Run: headless pygame with SDL's dummy video driver; simulated clock (each Clock.tick advances the game by its frame time, no real sleeping); random seed 0; keys injected as events and as key.get_pressed() state; no mouse input.
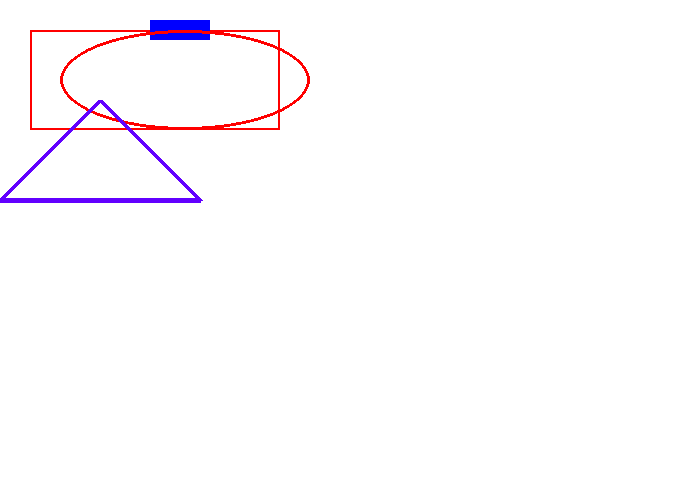
Frame 1 of 4 · flips 1–60 · no input
Frame 2 of 4 · flips 61–180 · tapped SPACE, RETURN · held RIGHT (→), D · screen unchanged from frame 1, image omitted
Frame 3 of 4 · flips 181–300 · held DOWN (↓), S · screen unchanged from frame 2, image omitted
Frame 4 of 4 · flips 301–420 · held LEFT (←), A, UP (↑), W · screen unchanged from frame 3, image omitted

The pygame program that drew these frames:

import pygame


# Definimos algunos colores
NEGRO = (0, 0 ,0)
BLANCO = (255, 255, 255)
VERDE = (0, 255, 0)
ROJO = (255, 0, 0)
AZUL = (0, 0, 255)
VIOLETA = (98, 0, 255)

pygame.init()
  
# Establecemos las dimensiones de la pantalla [largo,altura]
dimensiones = [700,500]
pantalla = pygame.display.set_mode(dimensiones) 
pygame.display.set_caption("Mi Primer juego en Informática")
 
#El bucle se ejecuta hasta que el usuario hace click sobre el botón de cierre.

hecho = False

 
# Se usa para establecer cuan rápido se actualiza la pantalla

reloj = pygame.time.Clock()
 
# -------- Bucle principal del Programa -----------
while not hecho:
    # --- Bucle principal de eventos
    for evento in pygame.event.get():
        if evento.type == pygame.QUIT: 
            hecho = True 
    
    # --- LA LÓGICA DEL JUEGO DEBERÍA IR AQUÍ
 
    # --- EL CÓDIGO DE DIBUJO DEBERÍA IR AQUÍ
    
    # Primero, limpia la pantalla con blanco. No vayas a poner otros comandos de dibujo encima 
    # de esto, de otra forma serán borrados por este comando:
   
    pantalla.fill(BLANCO)
    pygame.draw.rect(pantalla,ROJO,[30,30,250,100],2 )
    pygame.draw.rect(pantalla, AZUL, [150, 20, 60, 20])
    pygame.draw.ellipse(pantalla,ROJO,[60,30,250,100],3)
    pygame.draw.polygon(pantalla,VIOLETA,[[100,100],[0,200],[200,200]],5)
    

    # --- Avanzamos y actualizamos la pantalla con lo que hemos dibujado.
    pygame.display.flip()

    # --- Limitamos a 60 fotogramas por segundo (frames per second)
    reloj.tick(60)
    
# Cerramos la ventana y salimos.
# Si te olvidas de esta última línea, el programa se 'colgará'
# al salir si lo hemos estado ejecutando desde el IDLE.
pygame.quit()
